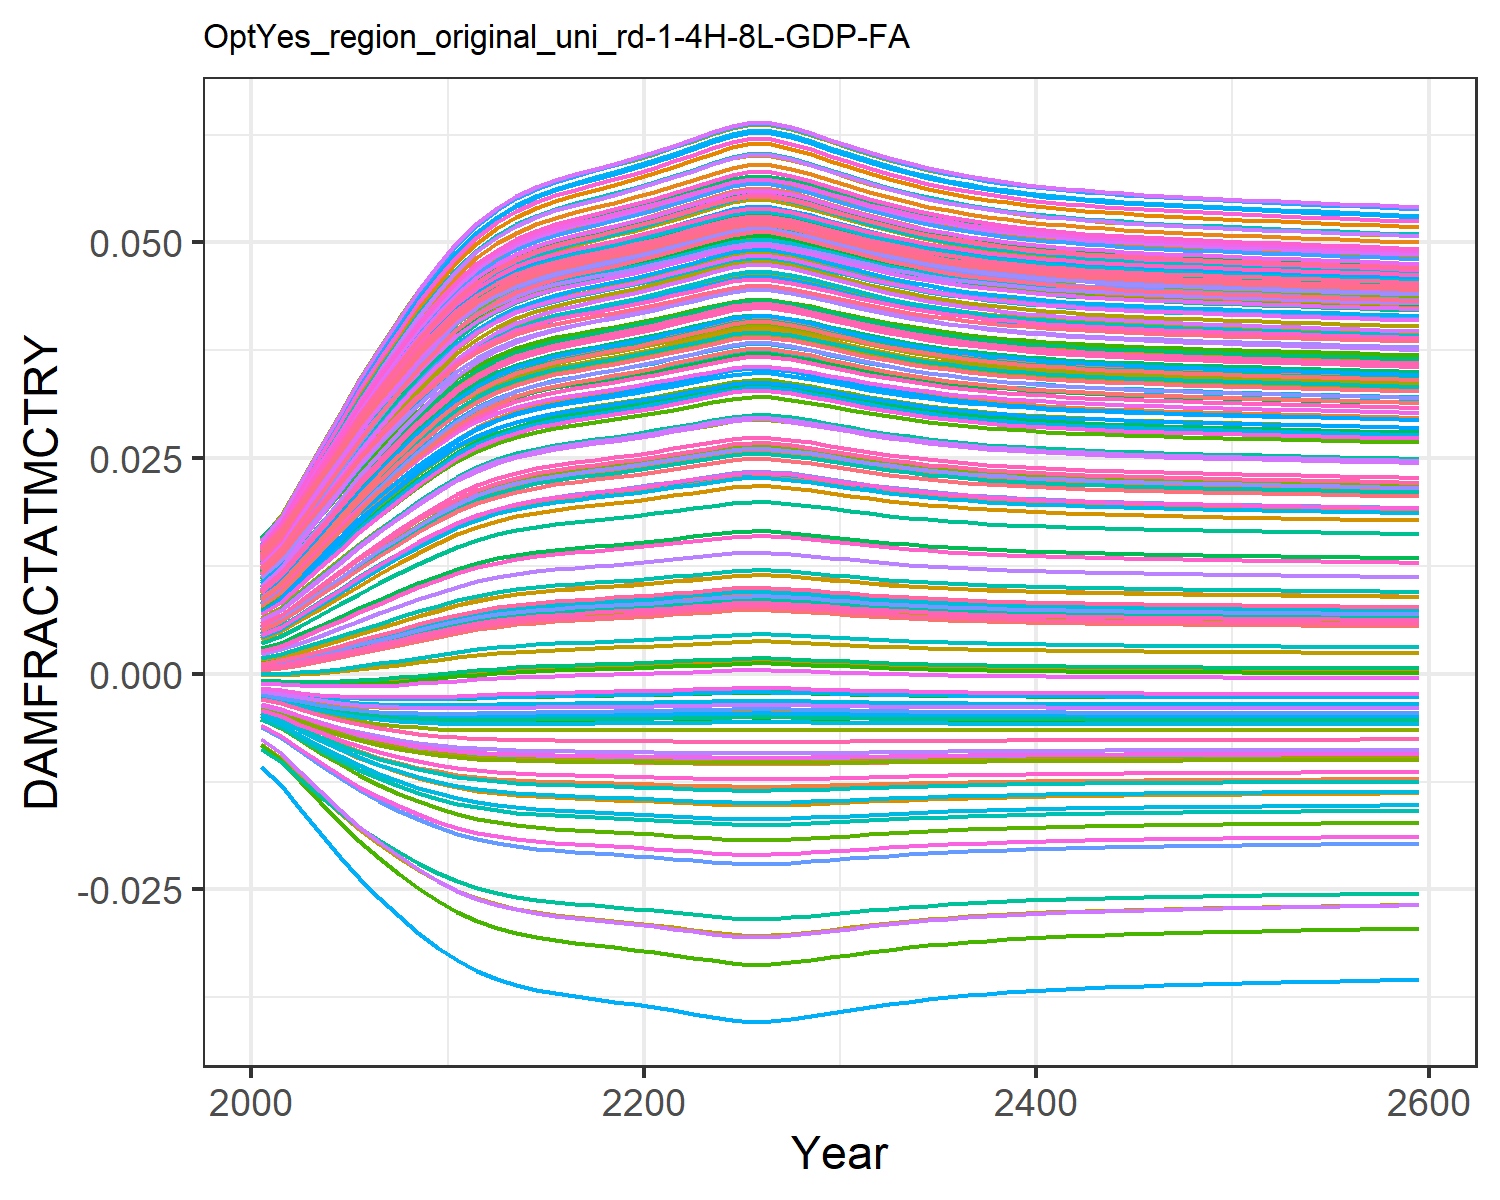

The data file committed next to this chart (first rows):
0.0004944558363300738, 0.009035041868853537, 0.0010779841660710774, 0.0127878253965087, 0.00461966740140384, -0.0036702585896140017, 0.005396870574371772, -0.004468618289771348, 0.0015197870186281555, 0.007712177554695604, -0.002175850673307704, 0.01452616220537947, 0.014177142238750337, 0.011646475765467606, -0.0008179012320524119, 0.01390162019000104, 0.012861461062364172, -0.0023375822918926628, -0.004484082233695831, 0.01275811598117009, 0.004026221859281131, 0.00963568972124365, 0.014346147544533642, 0.01391696621400593
0.0007213, 0.01085, 0.001388, 0.0153, 0.005549, -0.004316, 0.006476, -0.005253, 0.001935, 0.009241, -0.002498, 0.01711, 0.01691, 0.01386, -0.0008842, 0.01658, 0.01499, -0.002698, -0.005372, 0.01512, 0.004919, 0.01155, 0.01675, 0.01646
0.00107, 0.01337, 0.001851, 0.01878, 0.006861, -0.00516, 0.007989, -0.006281, 0.002541, 0.01137, -0.002892, 0.02069, 0.02069, 0.01694, -0.0009368, 0.02029, 0.01791, -0.003148, -0.006547, 0.01837, 0.006181, 0.01421, 0.02005, 0.01996
0.00147, 0.01597, 0.002369, 0.02235, 0.008242, -0.005966, 0.009567, -0.007268, 0.003203, 0.01359, -0.003234, 0.02436, 0.02457, 0.02011, -0.0009431, 0.0241, 0.0209, -0.003554, -0.007691, 0.02171, 0.00751, 0.01694, 0.02342, 0.02356
0.001912, 0.01857, 0.002927, 0.02591, 0.009649, -0.006705, 0.01116, -0.008181, 0.003901, 0.01581, -0.003512, 0.02801, 0.02843, 0.02328, -0.0009011, 0.02789, 0.02385, -0.003899, -0.008763, 0.02502, 0.008866, 0.01966, 0.02674, 0.02712
0.002381, 0.02111, 0.003508, 0.02936, 0.01105, -0.007364, 0.01273, -0.009001, 0.004615, 0.01798, -0.003722, 0.03155, 0.03218, 0.02637, -0.0008141, 0.03157, 0.0267, -0.004178, -0.009742, 0.02823, 0.01021, 0.02231, 0.02994, 0.03056
0.002865, 0.02354, 0.004098, 0.03265, 0.0124, -0.007936, 0.01424, -0.009719, 0.005329, 0.02007, -0.003865, 0.03492, 0.03576, 0.02932, -0.0006886, 0.03506, 0.0294, -0.004392, -0.01062, 0.03128, 0.01153, 0.02484, 0.03296, 0.03383
0.003355, 0.02584, 0.004687, 0.03574, 0.01371, -0.008426, 0.01569, -0.01034, 0.006033, 0.02206, -0.003951, 0.03809, 0.03912, 0.03211, -0.0005324, 0.03835, 0.03192, -0.004548, -0.01139, 0.03413, 0.01279, 0.02722, 0.03578, 0.03689
0.003843, 0.028, 0.005268, 0.03865, 0.01496, -0.008841, 0.01706, -0.01087, 0.006719, 0.02393, -0.003986, 0.04105, 0.04227, 0.03474, -0.0003524, 0.04144, 0.03427, -0.004653, -0.01206, 0.03681, 0.01399, 0.02945, 0.03841, 0.03976
0.004321, 0.03001, 0.005831, 0.04133, 0.01613, -0.009188, 0.01834, -0.01132, 0.007377, 0.02567, -0.003982, 0.0438, 0.04518, 0.03717, -0.0001567, 0.04428, 0.03643, -0.004715, -0.01265, 0.03927, 0.01513, 0.03152, 0.04082, 0.0424
0.004772, 0.03182, 0.00636, 0.04375, 0.0172, -0.00947, 0.0195, -0.0117, 0.00799, 0.02725, -0.003946, 0.04626, 0.04781, 0.03937, 4.3727951713847836e-5, 0.04685, 0.03836, -0.004741, -0.01315, 0.04149, 0.01617, 0.03338, 0.04298, 0.04477
0.00516, 0.03333, 0.006811, 0.04575, 0.0181, -0.00968, 0.02047, -0.01198, 0.008509, 0.02857, -0.003894, 0.0483, 0.04997, 0.04119, 0.0002264, 0.04897, 0.03996, -0.004742, -0.01353, 0.04331, 0.01703, 0.03493, 0.04475, 0.04673
0.005475, 0.03451, 0.007174, 0.04732, 0.01881, -0.009831, 0.02124, -0.01218, 0.008926, 0.0296, -0.003838, 0.0499, 0.05168, 0.04262, 0.0003809, 0.05063, 0.0412, -0.00473, -0.01382, 0.04475, 0.01772, 0.03614, 0.04613, 0.04826
0.005724, 0.03543, 0.007462, 0.04853, 0.01937, -0.00994, 0.02184, -0.01233, 0.009254, 0.03041, -0.003787, 0.05114, 0.053, 0.04374, 0.0005072, 0.05191, 0.04216, -0.004712, -0.01404, 0.04585, 0.01826, 0.03708, 0.0472, 0.04945
0.005925, 0.03616, 0.007692, 0.04949, 0.01981, -0.01002, 0.02231, -0.01245, 0.009517, 0.03104, -0.003741, 0.05211, 0.05404, 0.04461, 0.0006109, 0.05293, 0.04292, -0.004693, -0.0142, 0.04673, 0.01869, 0.03782, 0.04804, 0.05038
0.006082, 0.03672, 0.007872, 0.05023, 0.02015, -0.01008, 0.02268, -0.01253, 0.009721, 0.03154, -0.003702, 0.05286, 0.05484, 0.04529, 0.0006933, 0.05371, 0.04351, -0.004676, -0.01432, 0.0474, 0.01902, 0.03839, 0.04869, 0.0511
0.006213, 0.03718, 0.008023, 0.05084, 0.02043, -0.01013, 0.02298, -0.01259, 0.009892, 0.03195, -0.003668, 0.05349, 0.0555, 0.04585, 0.0007634, 0.05436, 0.04399, -0.004659, -0.01442, 0.04796, 0.0193, 0.03887, 0.04923, 0.0517
0.006335, 0.03761, 0.008162, 0.0514, 0.0207, -0.01017, 0.02326, -0.01265, 0.01005, 0.03232, -0.003635, 0.05406, 0.05611, 0.04637, 0.0008289, 0.05496, 0.04443, -0.004642, -0.01451, 0.04847, 0.01955, 0.0393, 0.04972, 0.05224
0.006455, 0.03803, 0.0083, 0.05196, 0.02095, -0.01021, 0.02354, -0.01271, 0.01021, 0.03269, -0.0036, 0.05462, 0.05671, 0.04688, 0.0008945, 0.05554, 0.04486, -0.004624, -0.0146, 0.04897, 0.0198, 0.03973, 0.0502, 0.05278
0.006585, 0.03848, 0.008448, 0.05255, 0.02123, -0.01024, 0.02383, -0.01277, 0.01037, 0.03308, -0.003562, 0.05522, 0.05735, 0.04742, 0.0009657, 0.05616, 0.04533, -0.004604, -0.01469, 0.04951, 0.02007, 0.04018, 0.05071, 0.05335
0.006728, 0.03897, 0.008611, 0.05319, 0.02153, -0.01029, 0.02416, -0.01283, 0.01056, 0.03352, -0.003519, 0.05587, 0.05805, 0.04801, 0.001045, 0.05684, 0.04583, -0.004579, -0.01479, 0.05009, 0.02037, 0.04068, 0.05127, 0.05397
0.006882, 0.03949, 0.008786, 0.05387, 0.02186, -0.01033, 0.0245, -0.01289, 0.01075, 0.03398, -0.00347, 0.05657, 0.05879, 0.04864, 0.001131, 0.05757, 0.04637, -0.004551, -0.01489, 0.05071, 0.02068, 0.04121, 0.05186, 0.05464
0.007041, 0.04002, 0.008966, 0.05457, 0.02219, -0.01037, 0.02485, -0.01295, 0.01096, 0.03445, -0.003417, 0.05728, 0.05955, 0.04928, 0.001221, 0.05831, 0.04691, -0.00452, -0.01499, 0.05134, 0.021, 0.04175, 0.05247, 0.05531
0.007201, 0.04055, 0.009148, 0.05527, 0.02252, -0.0104, 0.0252, -0.01301, 0.01116, 0.03492, -0.003363, 0.05799, 0.0603, 0.04993, 0.001313, 0.05904, 0.04746, -0.004486, -0.01508, 0.05198, 0.02132, 0.0423, 0.05307, 0.05599
0.007361, 0.04108, 0.00933, 0.05596, 0.02285, -0.01044, 0.02555, -0.01306, 0.01136, 0.03538, -0.003306, 0.05869, 0.06105, 0.05056, 0.001406, 0.05977, 0.04799, -0.004451, -0.01518, 0.0526, 0.02164, 0.04283, 0.05366, 0.05666
0.007453, 0.04138, 0.009434, 0.05635, 0.02304, -0.01046, 0.02575, -0.01309, 0.01148, 0.03565, -0.003273, 0.05909, 0.06148, 0.05093, 0.001459, 0.06019, 0.0483, -0.004429, -0.01523, 0.05296, 0.02183, 0.04314, 0.054, 0.05704
0.007427, 0.0413, 0.009404, 0.05624, 0.02298, -0.01045, 0.0257, -0.01309, 0.01145, 0.03557, -0.003282, 0.05897, 0.06136, 0.05082, 0.001444, 0.06007, 0.04821, -0.004435, -0.01521, 0.05286, 0.02177, 0.04305, 0.0539, 0.05693
0.007324, 0.04096, 0.009288, 0.0558, 0.02277, -0.01043, 0.02547, -0.01305, 0.01132, 0.03527, -0.003319, 0.05853, 0.06088, 0.05042, 0.001384, 0.0596, 0.04787, -0.004459, -0.01516, 0.05246, 0.02157, 0.04271, 0.05353, 0.0565
0.007182, 0.04049, 0.009127, 0.05519, 0.02248, -0.0104, 0.02516, -0.013, 0.01114, 0.03486, -0.003369, 0.05791, 0.06022, 0.04985, 0.001302, 0.05896, 0.04739, -0.00449, -0.01507, 0.0519, 0.02129, 0.04223, 0.053, 0.05591
0.007026, 0.03997, 0.00895, 0.05451, 0.02216, -0.01036, 0.02482, -0.01295, 0.01094, 0.0344, -0.003422, 0.05721, 0.05948, 0.04922, 0.001213, 0.05824, 0.04686, -0.004522, -0.01498, 0.05129, 0.02097, 0.04171, 0.05241, 0.05525
0.00687, 0.03945, 0.008773, 0.05382, 0.02183, -0.01032, 0.02447, -0.01289, 0.01074, 0.03394, -0.003474, 0.05652, 0.05873, 0.04859, 0.001125, 0.05751, 0.04633, -0.004553, -0.01488, 0.05066, 0.02066, 0.04117, 0.05182, 0.05459
0.006722, 0.03895, 0.008604, 0.05316, 0.02152, -0.01028, 0.02414, -0.01283, 0.01055, 0.0335, -0.00352, 0.05585, 0.05802, 0.04799, 0.001042, 0.05682, 0.04581, -0.00458, -0.01478, 0.05007, 0.02035, 0.04066, 0.05125, 0.05395
0.006586, 0.03848, 0.008449, 0.05255, 0.02123, -0.01025, 0.02384, -0.01277, 0.01037, 0.03309, -0.003562, 0.05523, 0.05736, 0.04742, 0.0009665, 0.05617, 0.04533, -0.004603, -0.01469, 0.04951, 0.02007, 0.04019, 0.05072, 0.05336
0.006464, 0.03806, 0.00831, 0.052, 0.02097, -0.01021, 0.02356, -0.01271, 0.01022, 0.03272, -0.003598, 0.05466, 0.05676, 0.04691, 0.0008994, 0.05558, 0.0449, -0.004623, -0.01461, 0.04901, 0.01982, 0.03976, 0.05023, 0.05282
0.006356, 0.03768, 0.008186, 0.0515, 0.02074, -0.01017, 0.02331, -0.01266, 0.01008, 0.03239, -0.003629, 0.05416, 0.05622, 0.04646, 0.0008404, 0.05506, 0.04451, -0.004639, -0.01453, 0.04856, 0.0196, 0.03938, 0.0498, 0.05234
0.006261, 0.03735, 0.008077, 0.05106, 0.02054, -0.01014, 0.02309, -0.01262, 0.009954, 0.03209, -0.003655, 0.05371, 0.05574, 0.04606, 0.000789, 0.0546, 0.04416, -0.004653, -0.01446, 0.04816, 0.0194, 0.03904, 0.04942, 0.05191
0.006178, 0.03706, 0.007982, 0.05068, 0.02036, -0.01011, 0.0229, -0.01258, 0.009846, 0.03184, -0.003677, 0.05332, 0.05532, 0.0457, 0.0007444, 0.05419, 0.04386, -0.004664, -0.0144, 0.04781, 0.01922, 0.03874, 0.04908, 0.05154
0.006105, 0.0368, 0.007899, 0.05034, 0.0202, -0.01009, 0.02273, -0.01254, 0.009751, 0.03161, -0.003696, 0.05298, 0.05496, 0.04539, 0.0007058, 0.05383, 0.04359, -0.004673, -0.01434, 0.0475, 0.01907, 0.03848, 0.04879, 0.05121
0.006042, 0.03658, 0.007827, 0.05004, 0.02006, -0.01006, 0.02259, -0.01251, 0.009669, 0.03141, -0.003712, 0.05267, 0.05463, 0.04512, 0.0006723, 0.05351, 0.04336, -0.00468, -0.01429, 0.04723, 0.01894, 0.03825, 0.04853, 0.05092
0.005987, 0.03638, 0.007763, 0.04978, 0.01994, -0.01004, 0.02246, -0.01248, 0.009597, 0.03124, -0.003726, 0.05241, 0.05435, 0.04488, 0.0006432, 0.05324, 0.04315, -0.004687, -0.01425, 0.04699, 0.01882, 0.03805, 0.0483, 0.05067
0.005938, 0.0362, 0.007708, 0.04955, 0.01984, -0.01003, 0.02234, -0.01245, 0.009534, 0.03109, -0.003737, 0.05218, 0.0541, 0.04467, 0.0006179, 0.053, 0.04297, -0.004692, -0.01421, 0.04679, 0.01872, 0.03787, 0.0481, 0.05044
0.005896, 0.03605, 0.007659, 0.04935, 0.01974, -0.01001, 0.02224, -0.01243, 0.009479, 0.03095, -0.003748, 0.05197, 0.05389, 0.04449, 0.0005957, 0.05278, 0.04281, -0.004696, -0.01418, 0.0466, 0.01863, 0.03771, 0.04792, 0.05025
0.005858, 0.03592, 0.007616, 0.04917, 0.01966, -0.009994, 0.02216, -0.01241, 0.00943, 0.03083, -0.003756, 0.05179, 0.05369, 0.04432, 0.0005761, 0.05259, 0.04267, -0.0047, -0.01415, 0.04644, 0.01855, 0.03757, 0.04777, 0.05007
0.005825, 0.03579, 0.007577, 0.04901, 0.01959, -0.009981, 0.02208, -0.01239, 0.009386, 0.03073, -0.003764, 0.05162, 0.05352, 0.04418, 0.0005587, 0.05242, 0.04254, -0.004703, -0.01412, 0.04629, 0.01848, 0.03745, 0.04763, 0.04991
0.005794, 0.03568, 0.007542, 0.04887, 0.01952, -0.009968, 0.02201, -0.01237, 0.009346, 0.03063, -0.003771, 0.05148, 0.05336, 0.04404, 0.0005431, 0.05227, 0.04243, -0.004706, -0.0141, 0.04616, 0.01841, 0.03734, 0.0475, 0.04977
0.005767, 0.03559, 0.007511, 0.04874, 0.01946, -0.009957, 0.02194, -0.01236, 0.00931, 0.03054, -0.003777, 0.05134, 0.05322, 0.04392, 0.000529, 0.05213, 0.04233, -0.004709, -0.01407, 0.04604, 0.01835, 0.03724, 0.04738, 0.04965
0.005742, 0.03549, 0.007482, 0.04861, 0.0194, -0.009947, 0.02188, -0.01234, 0.009277, 0.03046, -0.003783, 0.05122, 0.05309, 0.04381, 0.000516, 0.052, 0.04223, -0.004711, -0.01405, 0.04593, 0.0183, 0.03714, 0.04728, 0.04953
0.005718, 0.03541, 0.007455, 0.0485, 0.01935, -0.009937, 0.02183, -0.01233, 0.009247, 0.03039, -0.003788, 0.05111, 0.05296, 0.04371, 0.0005041, 0.05188, 0.04214, -0.004713, -0.01403, 0.04583, 0.01825, 0.03705, 0.04718, 0.04942
0.005697, 0.03533, 0.00743, 0.0484, 0.0193, -0.009928, 0.02177, -0.01232, 0.009218, 0.03032, -0.003793, 0.051, 0.05285, 0.04361, 0.0004929, 0.05177, 0.04206, -0.004714, -0.01401, 0.04573, 0.0182, 0.03697, 0.04709, 0.04932
0.005676, 0.03525, 0.007406, 0.0483, 0.01926, -0.009919, 0.02172, -0.01231, 0.009191, 0.03025, -0.003797, 0.0509, 0.05274, 0.04352, 0.0004824, 0.05167, 0.04198, -0.004716, -0.014, 0.04564, 0.01816, 0.0369, 0.047, 0.04922
0.005656, 0.03518, 0.007384, 0.0482, 0.01921, -0.009911, 0.02168, -0.01229, 0.009165, 0.03019, -0.003801, 0.0508, 0.05264, 0.04343, 0.0004724, 0.05157, 0.0419, -0.004718, -0.01398, 0.04555, 0.01812, 0.03682, 0.04691, 0.04913
0.005637, 0.03511, 0.007362, 0.04811, 0.01917, -0.009903, 0.02163, -0.01228, 0.00914, 0.03013, -0.003805, 0.05071, 0.05254, 0.04335, 0.0004627, 0.05147, 0.04183, -0.004719, -0.01396, 0.04547, 0.01808, 0.03675, 0.04683, 0.04904
0.005619, 0.03504, 0.007341, 0.04802, 0.01913, -0.009895, 0.02159, -0.01227, 0.009116, 0.03007, -0.003809, 0.05062, 0.05244, 0.04327, 0.0004534, 0.05137, 0.04176, -0.00472, -0.01395, 0.04539, 0.01804, 0.03668, 0.04675, 0.04895
0.005601, 0.03498, 0.00732, 0.04793, 0.01909, -0.009887, 0.02155, -0.01226, 0.009092, 0.03001, -0.003813, 0.05053, 0.05235, 0.04319, 0.0004444, 0.05128, 0.04169, -0.004722, -0.01393, 0.04531, 0.018, 0.03662, 0.04668, 0.04886
0.005584, 0.03491, 0.0073, 0.04785, 0.01905, -0.00988, 0.0215, -0.01225, 0.009069, 0.02996, -0.003817, 0.05044, 0.05225, 0.04311, 0.0004355, 0.05119, 0.04162, -0.004723, -0.01392, 0.04523, 0.01796, 0.03655, 0.0466, 0.04878
0.005566, 0.03485, 0.00728, 0.04776, 0.01901, -0.009872, 0.02146, -0.01224, 0.009046, 0.0299, -0.00382, 0.05035, 0.05216, 0.04303, 0.0004267, 0.0511, 0.04156, -0.004724, -0.0139, 0.04515, 0.01792, 0.03648, 0.04653, 0.0487
0.005549, 0.03479, 0.00726, 0.04768, 0.01898, -0.009864, 0.02142, -0.01223, 0.009024, 0.02984, -0.003824, 0.05027, 0.05207, 0.04296, 0.000418, 0.05101, 0.04149, -0.004725, -0.01389, 0.04508, 0.01788, 0.03642, 0.04645, 0.04862
0.005532, 0.03472, 0.00724, 0.0476, 0.01894, -0.009857, 0.02138, -0.01222, 0.009001, 0.02979, -0.003827, 0.05018, 0.05198, 0.04288, 0.0004094, 0.05092, 0.04142, -0.004726, -0.01387, 0.045, 0.01785, 0.03635, 0.04638, 0.04853
0.005515, 0.03466, 0.00722, 0.04751, 0.0189, -0.009849, 0.02134, -0.01221, 0.008979, 0.02973, -0.00383, 0.0501, 0.05189, 0.0428, 0.0004009, 0.05084, 0.04136, -0.004727, -0.01386, 0.04492, 0.01781, 0.03629, 0.04631, 0.04845
0.005498, 0.0346, 0.007201, 0.04743, 0.01886, -0.009842, 0.0213, -0.0122, 0.008956, 0.02968, -0.003834, 0.05001, 0.0518, 0.04273, 0.0003923, 0.05075, 0.04129, -0.004729, -0.01384, 0.04485, 0.01777, 0.03622, 0.04623, 0.04837
